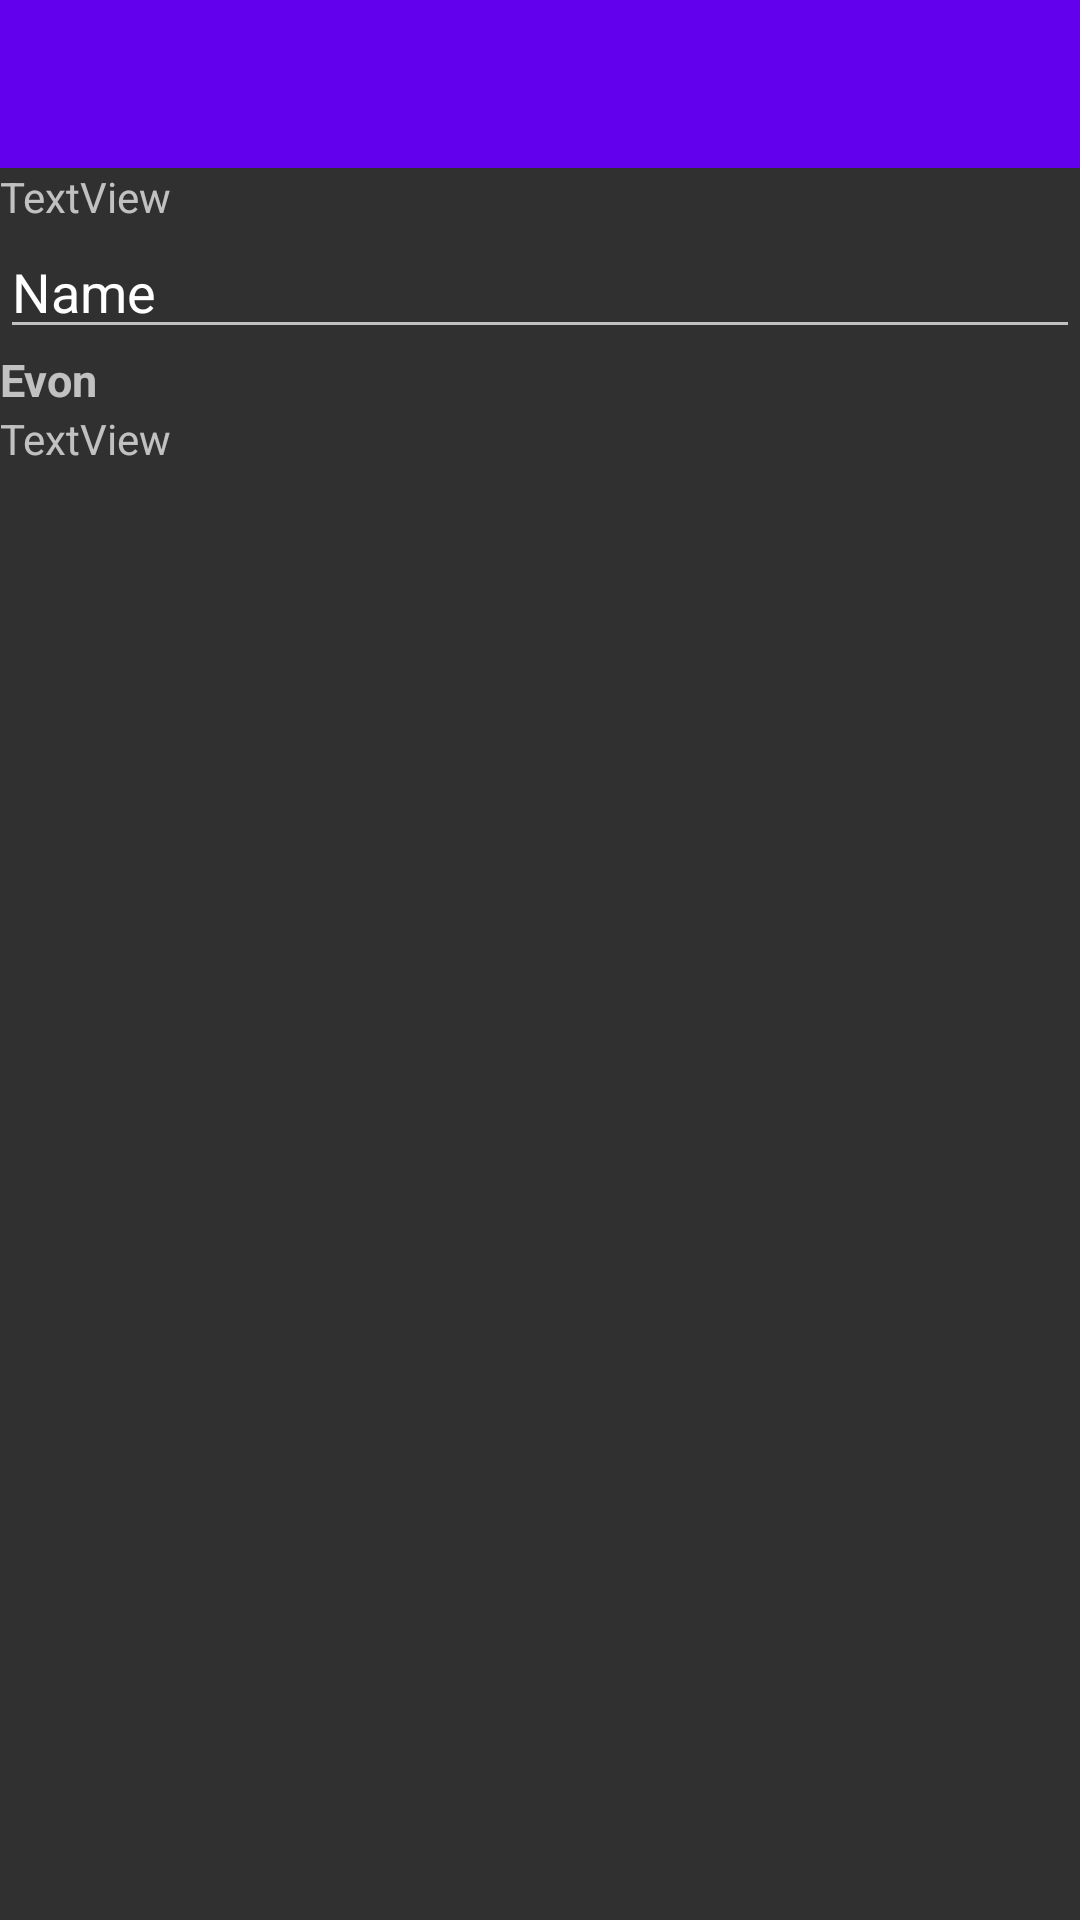

Write the Android layout XML for this screen, with the resource values it uses.
<!-- AndroidManifest.xml: application theme Theme.Restorant_Application -->
<!-- res/layout/activity_creat_ordar.xml -->
<?xml version="1.0" encoding="utf-8"?>
<LinearLayout xmlns:android="http://schemas.android.com/apk/res/android"
    xmlns:app="http://schemas.android.com/apk/res-auto"
    xmlns:tools="http://schemas.android.com/tools"
    android:layout_width="match_parent"
    android:layout_height="match_parent"
    android:orientation="vertical"
    tools:context=".Creat_ordar_Activity">

    <include
        layout="@layout/app_toolbar"
        android:layout_width="match_parent"
        android:layout_height="wrap_content">

    </include>

    <TextView
        android:id="@+id/textView"
        android:layout_width="match_parent"
        android:layout_height="wrap_content"

        android:text="TextView" />

    <EditText
        android:id="@+id/editTextTextPersonName"
        android:layout_width="match_parent"
        android:layout_height="wrap_content"
        android:inputType="textPersonName"
        android:text="Name" />

    <TextView
        android:layout_width="match_parent"
        android:layout_height="wrap_content"
        android:text="Evon"
        android:textSize="15sp"
        android:textStyle="bold" />

    <TextView
        android:id="@+id/textView2"
        android:layout_width="match_parent"
        android:layout_height="wrap_content"
        android:text="TextView" />

</LinearLayout>
<!-- res/layout/app_toolbar.xml (included above) -->
<?xml version="1.0" encoding="utf-8"?>
    <androidx.appcompat.widget.Toolbar
        xmlns:android="http://schemas.android.com/apk/res/android"
        android:id="@+id/toolbar"

    android:layout_width="match_parent"
        android:layout_height="wrap_content"
        android:background="?attr/colorPrimary"
        android:minHeight="?attr/actionBarSize"
        android:theme="?attr/actionBarTheme" />
<!-- resources referenced by this layout -->
<resources>
  <style name="Theme.Restorant_Application" parent="Theme.AppCompat.NoActionBar">
          
          <item name="colorPrimary">@color/purple_500</item>
          <item name="colorPrimaryVariant">@color/purple_700</item>
          <item name="colorOnPrimary">@color/white</item>
          
          <item name="colorSecondary">@color/teal_200</item>
          <item name="colorSecondaryVariant">@color/teal_700</item>
          <item name="colorOnSecondary">@color/black</item>
          
          <item name="android:statusBarColor" tools:targetApi="l">?attr/colorPrimaryVariant</item>
          
      </style>
  <!-- not gathered from this repository: default colours our renderer supplied (Android Studio template values) -->
  <color name="purple_500">#FF6200EE</color>
  <color name="purple_700">#FF3700B3</color>
  <color name="teal_200">#FF03DAC5</color>
  <color name="teal_700">#FF018786</color>
  <color name="black">#FF000000</color>
  <color name="white">#FFFFFFFF</color>
</resources>
